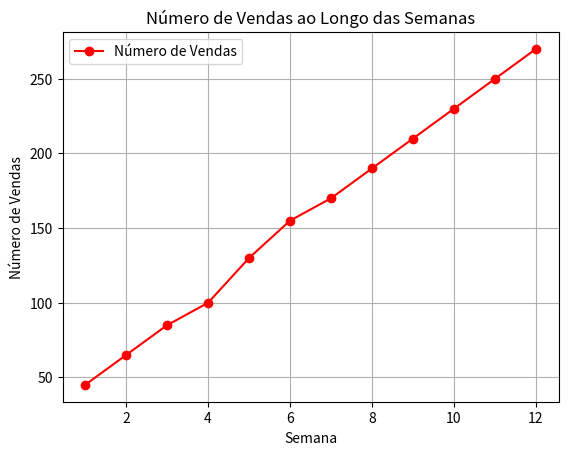

This chart was generated by the following Python code:
import matplotlib.pyplot as plt

# Dados
semanas = list(range(1, 13))
vendas = [45, 65, 85, 100, 130, 155, 170, 190, 210, 230, 250, 270]

# Gráfico
plt.plot(semanas, vendas, marker='o', color='red', linestyle='-', label='Número de Vendas')
plt.title('Número de Vendas ao Longo das Semanas')
plt.xlabel('Semana')
plt.ylabel('Número de Vendas')
plt.legend()
plt.grid(True)
plt.show()
